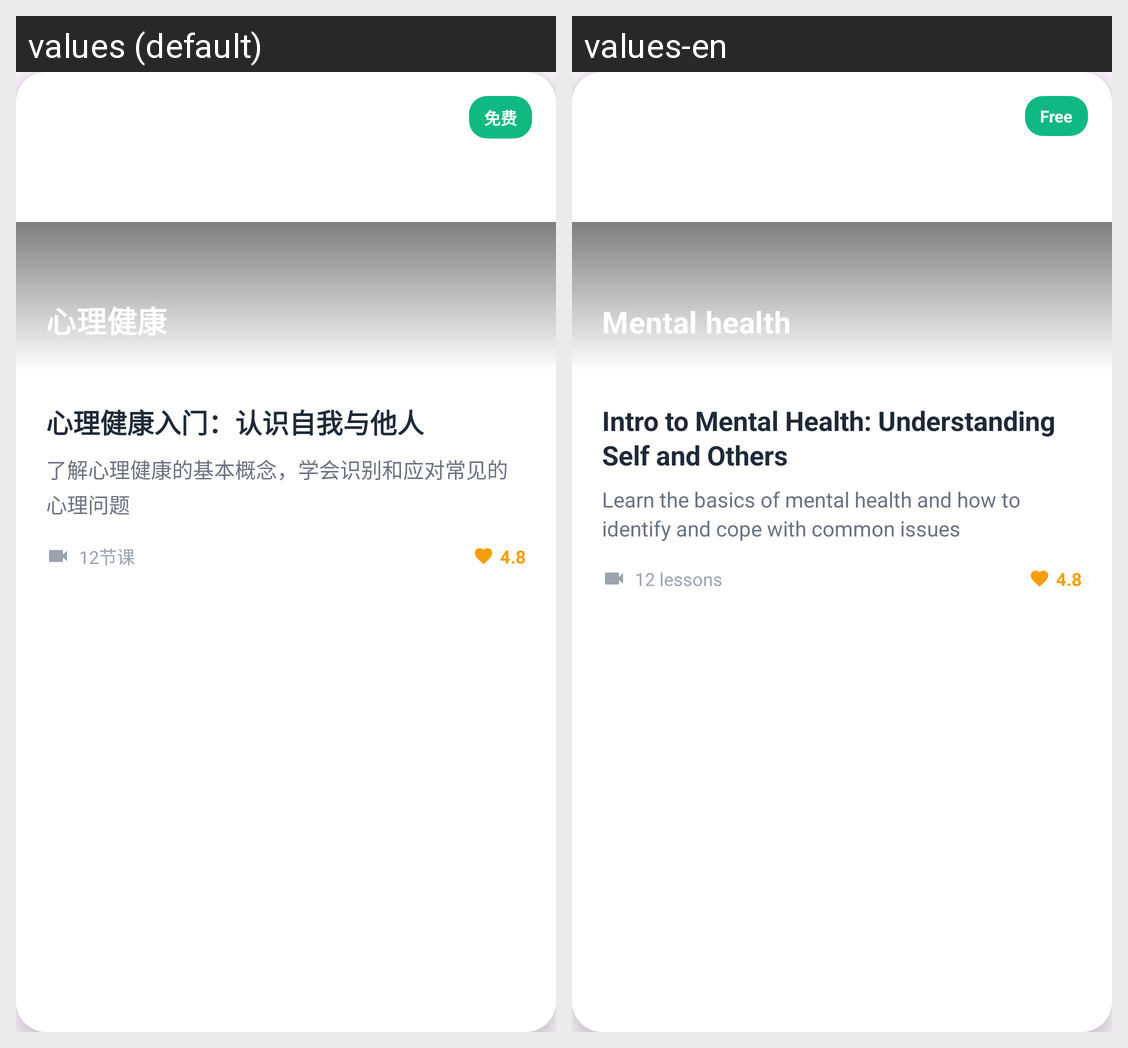

Here is an Android app screen in its default locale and in the app's own translations. Write out the translated-string differences for the strings that appear on this screen.
Android screen res/layout/course_item_purple.xml rendered under 2 locales, left to right: values (default), values-en. Device: Nexus 5 (rendered at 1080×1920; each locale shown at half size, 540×960, under a caption strip naming it); theme Theme.Xinqiao.
Strings drawn on this screen, with the default value and each locale's value (text and hints the layout hard-codes, and strings that could not be matched under every locale, appear in the picture but are not listed):

category_psych_health
  values: 心理健康
  values-en: Mental health

free_label
  values: 免费
  values-en: Free

course_title_sample
  values: 心理健康入门：认识自我与他人
  values-en: Intro to Mental Health: Understanding Self and Others

course_desc_sample
  values: 了解心理健康的基本概念，学会识别和应对常见的心理问题
  values-en: Learn the basics of mental health and how to identify and cope with common issues

course_lessons_12
  values: 12节课
  values-en: 12 lessons
